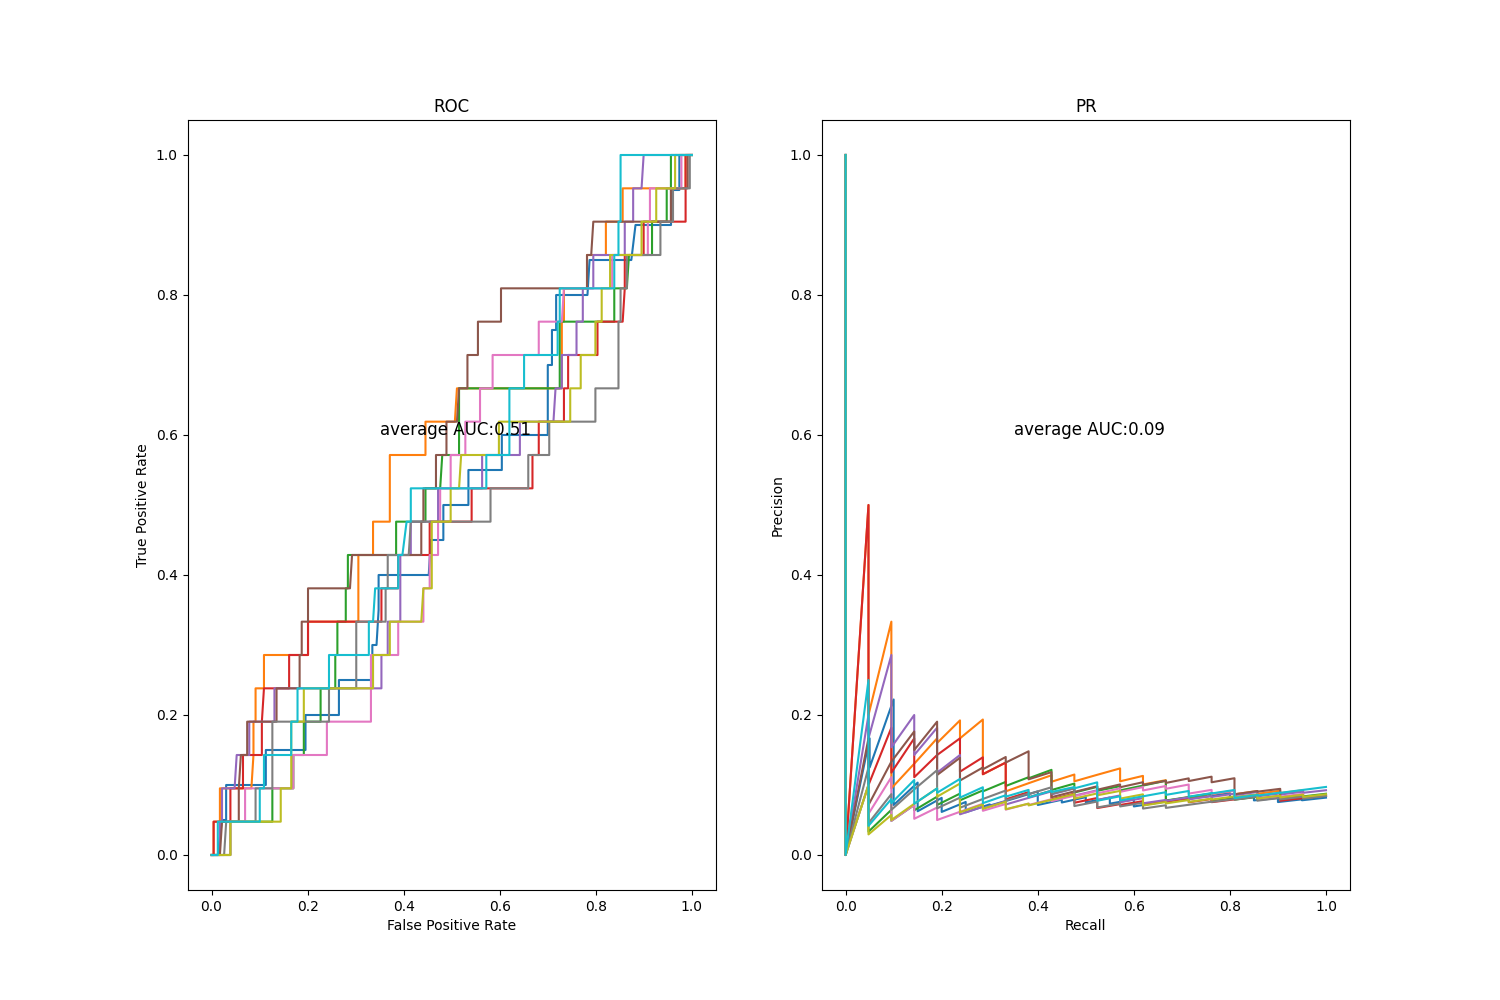

Source data for this figure (header and first rows):
, accuracy, precision, recall, specificity, f1, roc_auc, pr_auc
fold1, 0.89, 0.18, 0.1, 0.96, 0.13, 0.49, 0.08
fold2, 0.91, 0.33, 0.1, 0.98, 0.15, 0.58, 0.12
fold3, 0.88, 0.08, 0.05, 0.95, 0.06, 0.52, 0.08
fold4, 0.91, 0.25, 0.05, 0.99, 0.08, 0.49, 0.1
fold5, 0.9, 0.25, 0.1, 0.97, 0.14, 0.51, 0.1
fold6, 0.88, 0.09, 0.05, 0.96, 0.06, 0.58, 0.11
fold7, 0.89, 0.0, 0.0, 0.97, 0.0, 0.49, 0.08
fold8, 0.9, 0.0, 0.0, 0.98, 0.0, 0.46, 0.08
fold9, 0.89, 0.0, 0.0, 0.97, 0.0, 0.47, 0.08
fold10, 0.86, 0.07, 0.05, 0.94, 0.06, 0.52, 0.09
mean, 0.89, 0.13, 0.05, 0.97, 0.07, 0.51, 0.09
